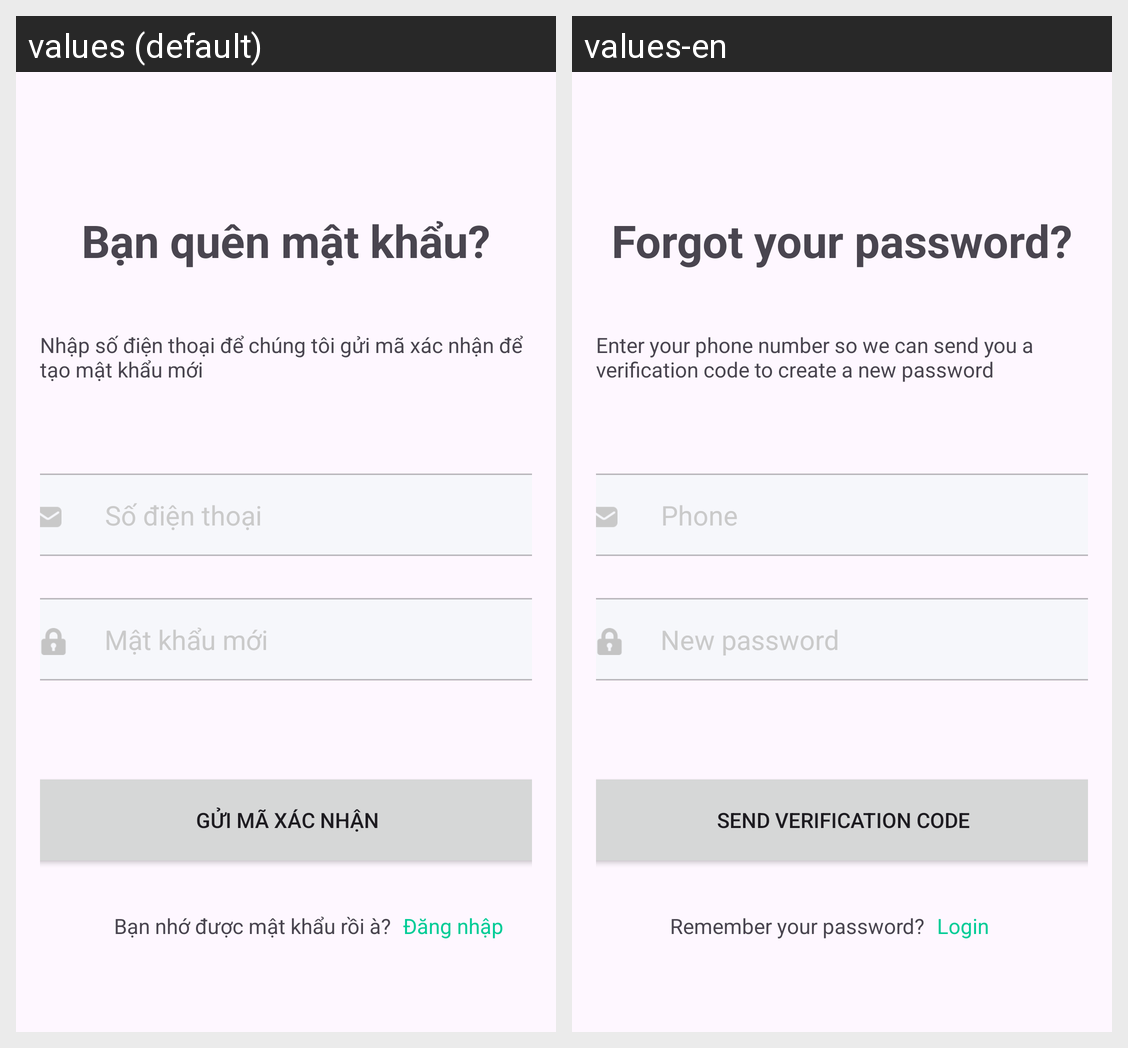

The same Android screen rendered under two of its app's locales, left to right. List the strings drawn on it with the default value and each locale's translation.
Android screen res/layout/activity_forgot_password.xml rendered under 2 locales, left to right: values (default), values-en. Device: Nexus 5 (rendered at 1080×1920; each locale shown at half size, 540×960, under a caption strip naming it); theme Theme.MobileProject.
Strings drawn on this screen, with the default value and each locale's value (text and hints the layout hard-codes, and strings that could not be matched under every locale, appear in the picture but are not listed):

forgot_pass
  values: Bạn quên mật khẩu?
  values-en: Forgot your password?

enter_email
  values: Nhập số điện thoại để chúng tôi gửi mã xác nhận để tạo mật khẩu mới
  values-en: Enter your phone number so we can send you a verification code to create a new password

phone
  values: Số điện thoại
  values-en: Phone

Newpass
  values: Mật khẩu mới
  values-en: New password

send_code
  values: Gửi mã xác nhận
  values-en: Send verification code

login
  values: Đăng nhập
  values-en: Login

remember
  values: Bạn nhớ được mật khẩu rồi à?
  values-en: Remember your password?
